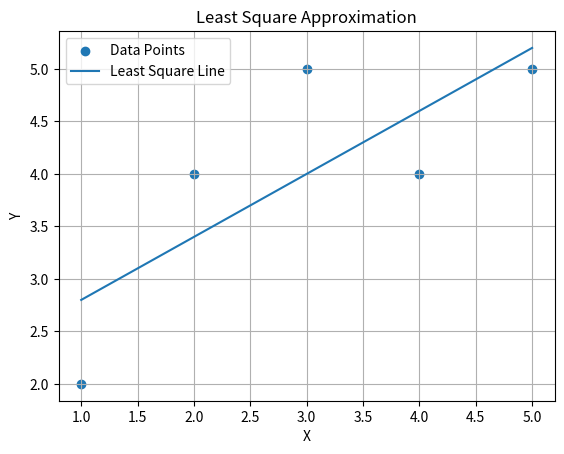

Write Python code to recreate this figure.
import numpy as np
import matplotlib.pyplot as plt

x = np.array([1, 2, 3, 4, 5])
y = np.array([2, 4, 5, 4, 5])

n = len(x)

m = (n * np.sum(x * y) - np.sum(x) * np.sum(y)) / \
    (n * np.sum(x ** 2) - (np.sum(x)) ** 2)

c = (np.sum(y) - m * np.sum(x)) / n

y_pred = m * x + c

print("Least Square Approximation\n")
print("Slope (m):", m)
print("Intercept (c):", c)
print("Equation of best-fit line:")
print(f"y = {m:.4f}x + {c:.4f}")

print("\nPredicted values:")
for i in range(n):
    print(f"x = {x[i]}, Actual y = {y[i]}, Predicted y = {y_pred[i]:.4f}")

plt.scatter(x, y, label="Data Points")

plt.plot(x, y_pred, label="Least Square Line")

plt.xlabel("X")
plt.ylabel("Y")
plt.title("Least Square Approximation")
plt.legend()
plt.grid(True)
plt.show()
